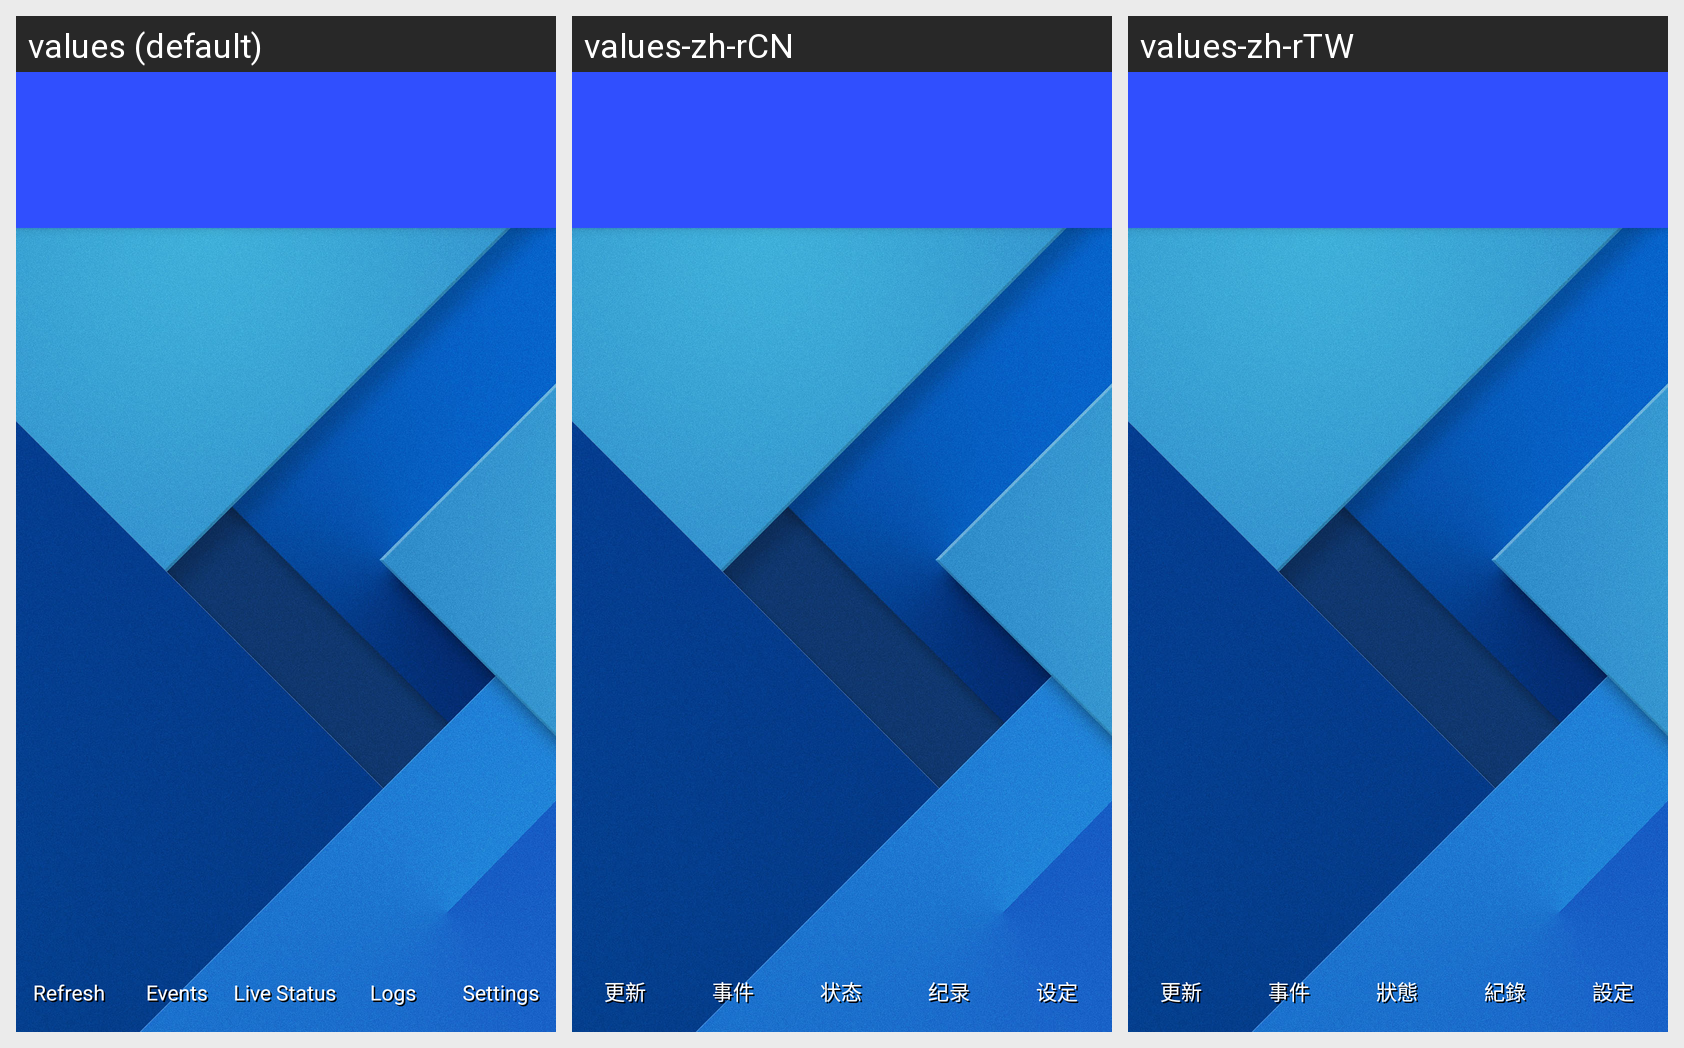

Translations of the strings shown on this Android screen, per locale in the grid:
Android screen res/layout/activity_switch.xml rendered under 3 locales, left to right: values (default), values-zh-rCN, values-zh-rTW. Device: Nexus 5 (rendered at 1080×1920; each locale shown at half size, 540×960, under a caption strip naming it); theme AppTheme.
Strings drawn on this screen, with the default value and each locale's value (text and hints the layout hard-codes, and strings that could not be matched under every locale, appear in the picture but are not listed):

refresh
  values: Refresh
  values-zh-rCN: 更新
  values-zh-rTW: 更新

title_events
  values: Events
  values-zh-rCN: 事件
  values-zh-rTW: 事件

title_birdhouses
  values: Live Status
  values-zh-rCN: 状态
  values-zh-rTW: 狀態

logs_all
  values: Logs
  values-zh-rCN: 纪录
  values-zh-rTW: 紀錄

title_settings
  values: Settings
  values-zh-rCN: 设定
  values-zh-rTW: 設定
